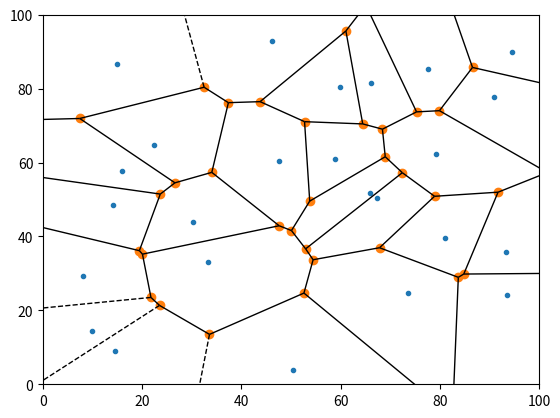

This figure's Python source:
import numpy as np
import matplotlib.pyplot as plt
from scipy.spatial import Voronoi, voronoi_plot_2d

width, height = 100, 100
num_seeds = 25

seeds = np.random.rand(num_seeds, 2) * [width, height]

vor = Voronoi(seeds)
fig, ax = plt.subplots()
voronoi_plot_2d(vor, ax=ax)
ax.set_xlim([0, width])
ax.set_ylim([0, height])
plt.show()
